4-way image classification set "enhance_then_resize" from GitHub (brandonlch2904/Brain_Tumour_Detection); label vocabulary: glioma tumor, meningioma tumor, no tumor, pituitary tumor.

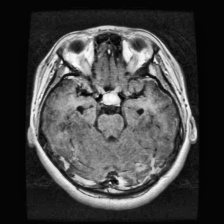
Label: pituitary tumor

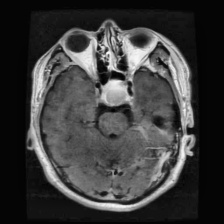
Label: pituitary tumor

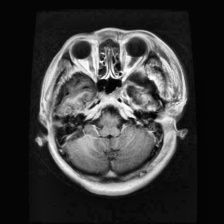
Label: glioma tumor

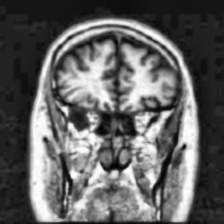
Label: no tumor

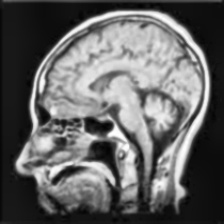
Label: no tumor

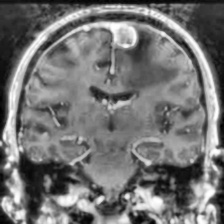
Label: meningioma tumor
